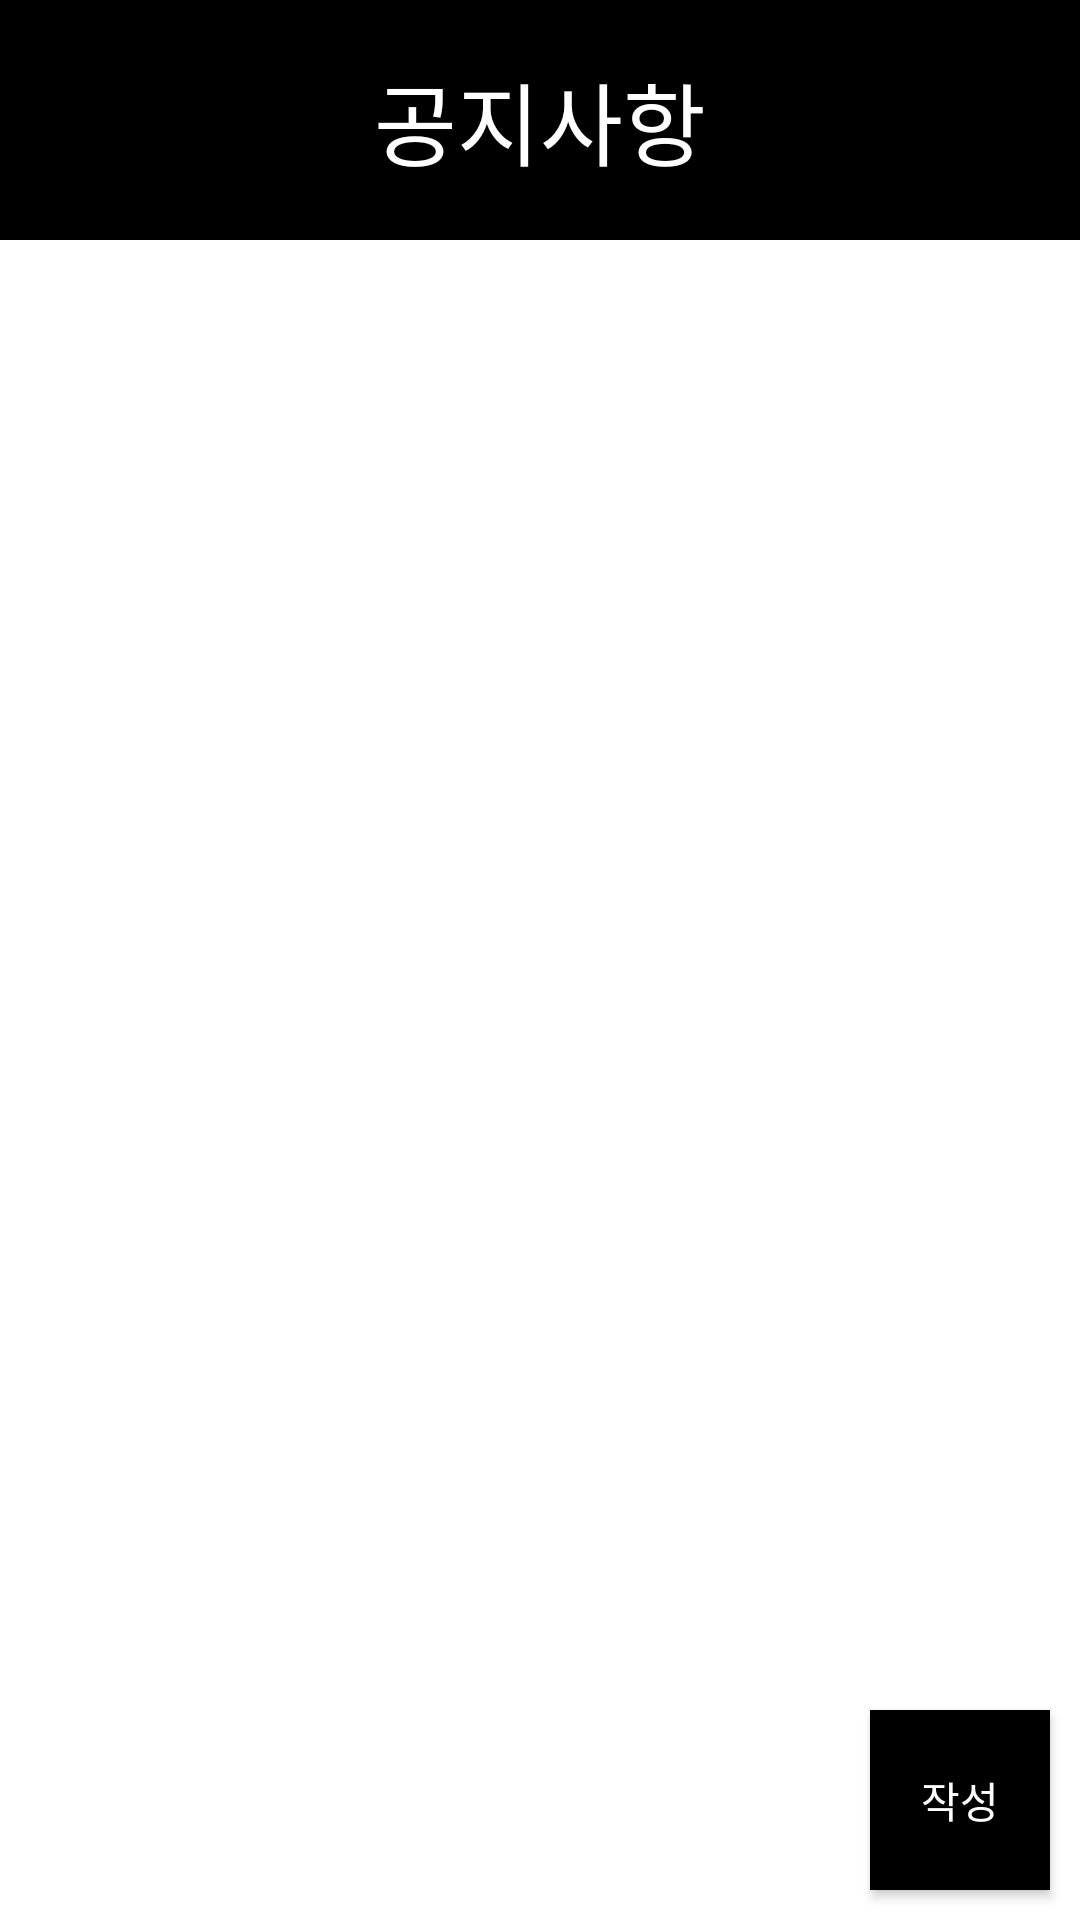

Write the Android layout XML for this screen, with the resource values it uses.
<!-- AndroidManifest.xml: application theme AppTheme -->
<!-- res/layout/activity_notice_manager_professer.xml -->
<?xml version="1.0" encoding="utf-8"?>
<RelativeLayout
    xmlns:android="http://schemas.android.com/apk/res/android"
    xmlns:app="http://schemas.android.com/apk/res-auto"
    xmlns:tools="http://schemas.android.com/tools"
    android:layout_width="match_parent"
    android:layout_height="match_parent"
    tools:context=".NoticeManagerProfesserActivity">

    <RelativeLayout
        android:id="@+id/student_notice_title_layout"
        android:layout_width="match_parent"
        android:layout_height="80dp"
        android:background="#000000"
        android:layout_alignParentTop="true">

        <TextView
            android:layout_width="wrap_content"
            android:layout_height="wrap_content"
            android:layout_centerInParent="true"
            android:textSize="30dp"
            android:text="공지사항"
            android:textColor="#FFFFFF"/>

    </RelativeLayout>

    <android.support.v7.widget.RecyclerView
        android:id="@+id/notice_list_professor"
        android:layout_width="match_parent"
        android:layout_height="match_parent"
        android:layout_below="@id/student_notice_title_layout"
        android:background="#FFFFFF"/>

    <Button
        android:id="@+id/create_notic_button"
        android:layout_width="60dp"
        android:layout_height="60dp"
        android:layout_margin="10dp"
        android:background="#000000"
        android:layout_alignParentBottom="true"
        android:layout_alignParentRight="true"
        android:text="작성"
        android:textColor="#FFFFFF"/>

</RelativeLayout>
<!-- resources referenced by this layout -->
<resources>
  <style name="AppTheme" parent="Theme.AppCompat.Light.NoActionBar">
          
          <item name="colorPrimary">@color/colorPrimary</item>
          <item name="colorPrimaryDark">@color/colorPrimaryDark</item>
          <item name="colorAccent">@color/colorAccent</item>
      </style>
  <color name="colorPrimary">#008577</color>
  <color name="colorPrimaryDark">#00574B</color>
  <color name="colorAccent">#D81B60</color>
</resources>
